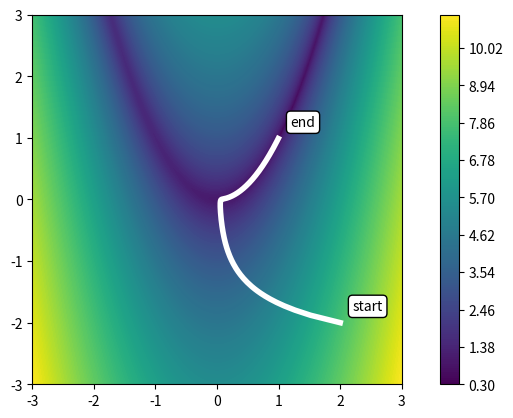

Here is the Python script that generated this plot:
import numpy as np
import matplotlib.pyplot as plt
from functools import partial


def cost_value_parametric(a, b, x):
    x1, x2 = x[0], x[1]
    return (a-x1)**2 + b*(x2-x1**2)**2


def cost_gradient_parametric(a, b, x):
    x1, x2 = x[0], x[1]
    return 2*np.array([-(a-x1)-2*b*x1*(x2-x1**2),
                       b*(x2-x1**2)])


def gradient_step_parametric(cost_gradient, step_size, x):
    return x - step_size*cost_gradient(x)


def gradient_descent(cost_gradient, step_size, num_iters, x0):
    n = x0.size
    x_history = np.full([num_iters, n], np.nan)
    x_history[0] = x0
    gradient_step = partial(gradient_step_parametric, cost_gradient, step_size)
    for i in range(num_iters-1):
        x_history[i+1] = gradient_step(x_history[i])
    return x_history


if __name__ == "__main__":
    # Plot initialization
    plt.ioff()
    # plt.figure(figsize=(8, 8))

    # Problem definition
    a = 1
    b = 100
    cost_value = partial(cost_value_parametric, a, b)
    cost_gradient = partial(cost_gradient_parametric, a, b)
    x0 = np.array([2, -2])
    step_size = 0.0001
    num_iters = 100000

    # Cost value
    x1_grid, x2_grid = np.meshgrid(np.linspace(-3, 3, 200), np.linspace(-3, 3, 200))
    c_grid = cost_value(np.stack([x1_grid, x2_grid]))
    plt.contourf(x1_grid, x2_grid, c_grid**0.25, levels=200)

    # Gradient descent
    x_history = gradient_descent(cost_gradient, step_size, num_iters, x0)
    c_history = cost_value(x_history)
    plt.plot(x_history[:,0], x_history[:,1], color='w', linewidth=4)
    bbox_props = dict(boxstyle='round', facecolor='w', edgecolor='k')
    plt.annotate('start', x0+0.2, bbox=bbox_props)
    plt.annotate('end', x_history[-1]+0.2, bbox=bbox_props)

    # Plot options
    plt.colorbar()
    plt.axis('square')
    plt.show()
